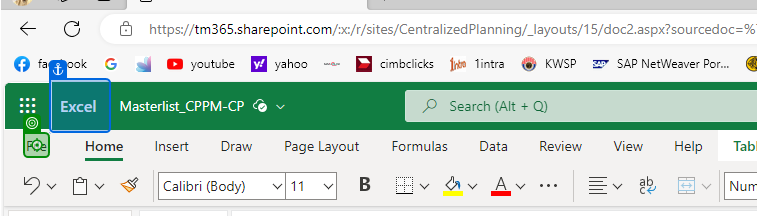
Workflow: Main(Autosaved)

Step 1: click on the element in window 'Masterlist_CPPM-CP.xlsx' (msedge.exe)

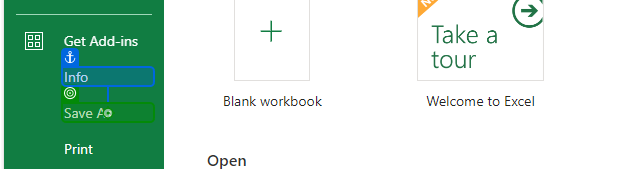
Step 2: click on the element in window 'Masterlist_CPPM-CP.xlsx' (msedge.exe)

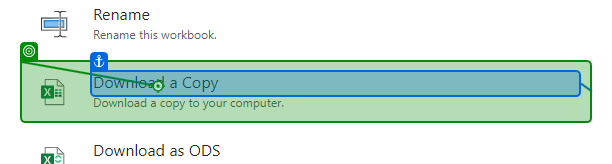
Step 3: click on the button in window 'Masterlist_CPPM-CP.xlsx' (msedge.exe)
